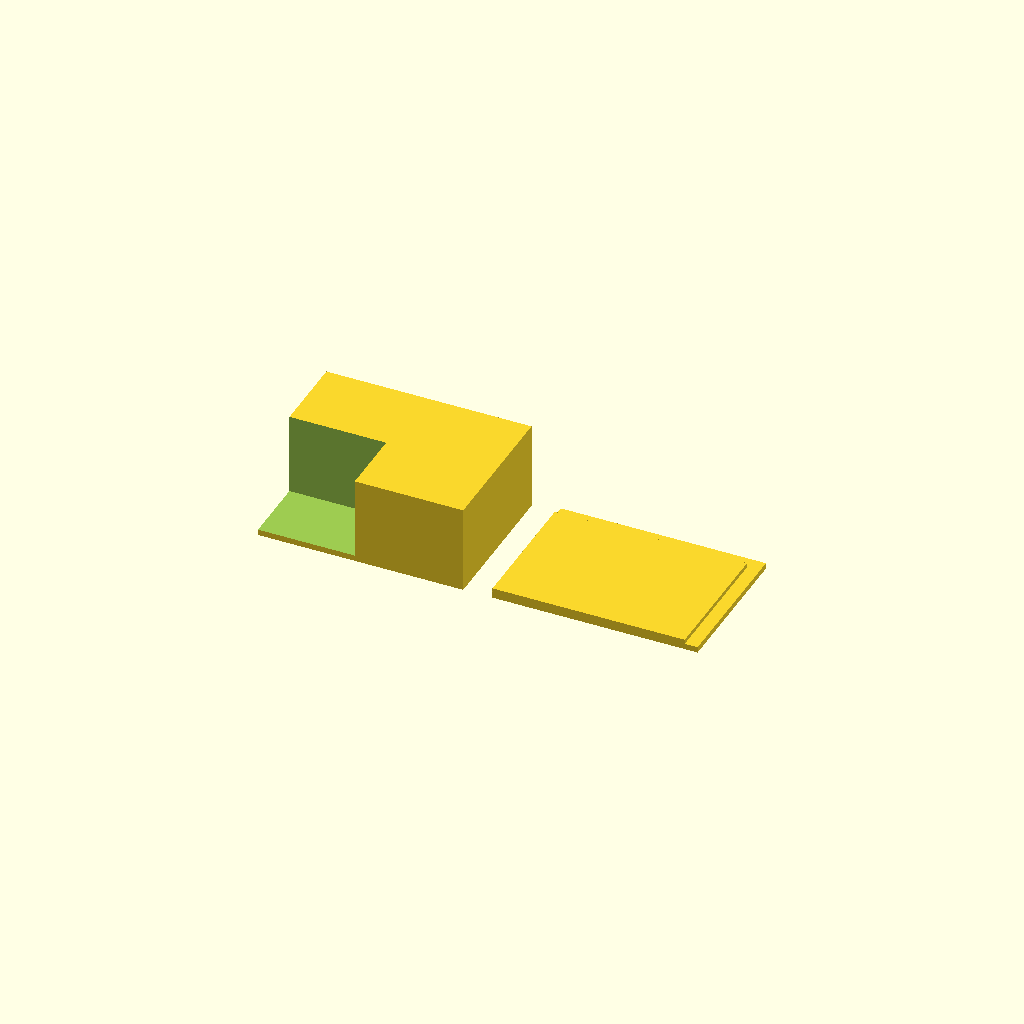
Cell 1: rendered with the file's own defaults.
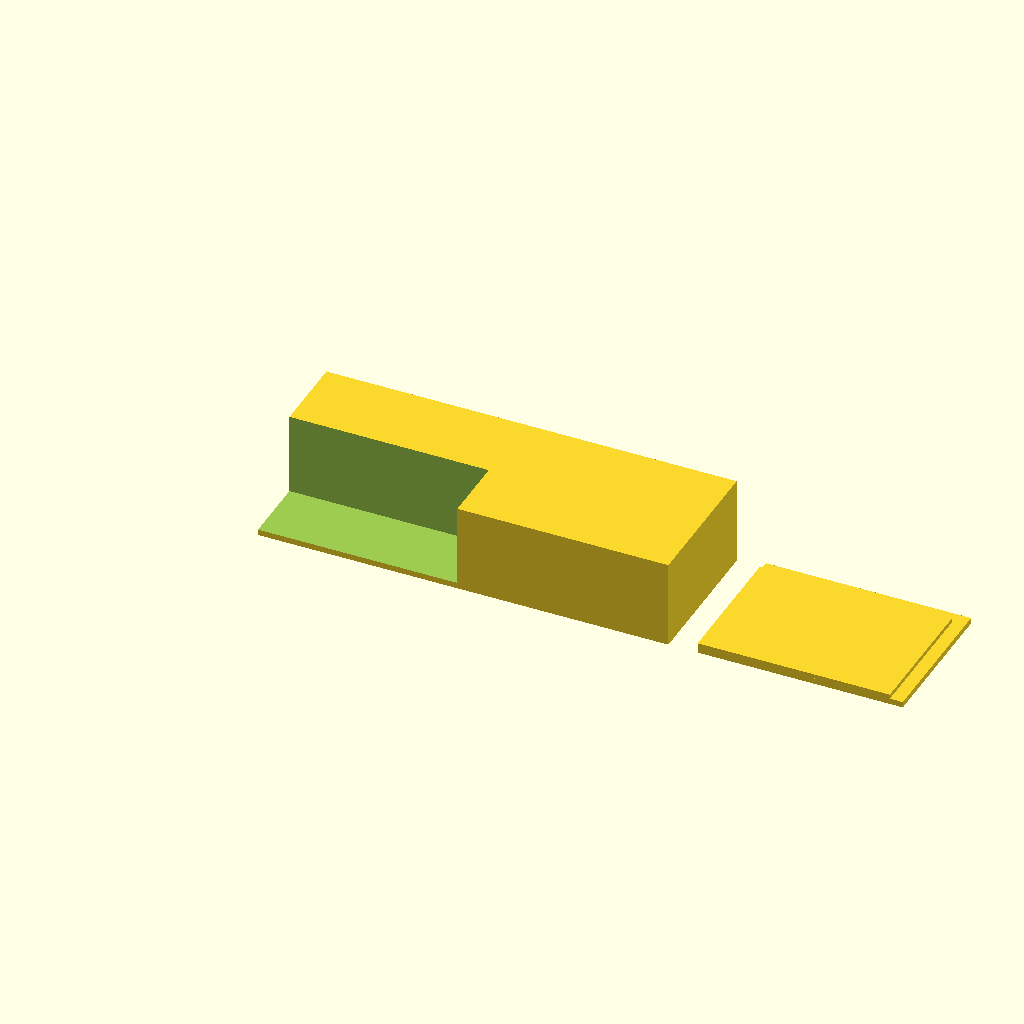
Cell 2 — box_x set to 140, the other parameters unchanged.
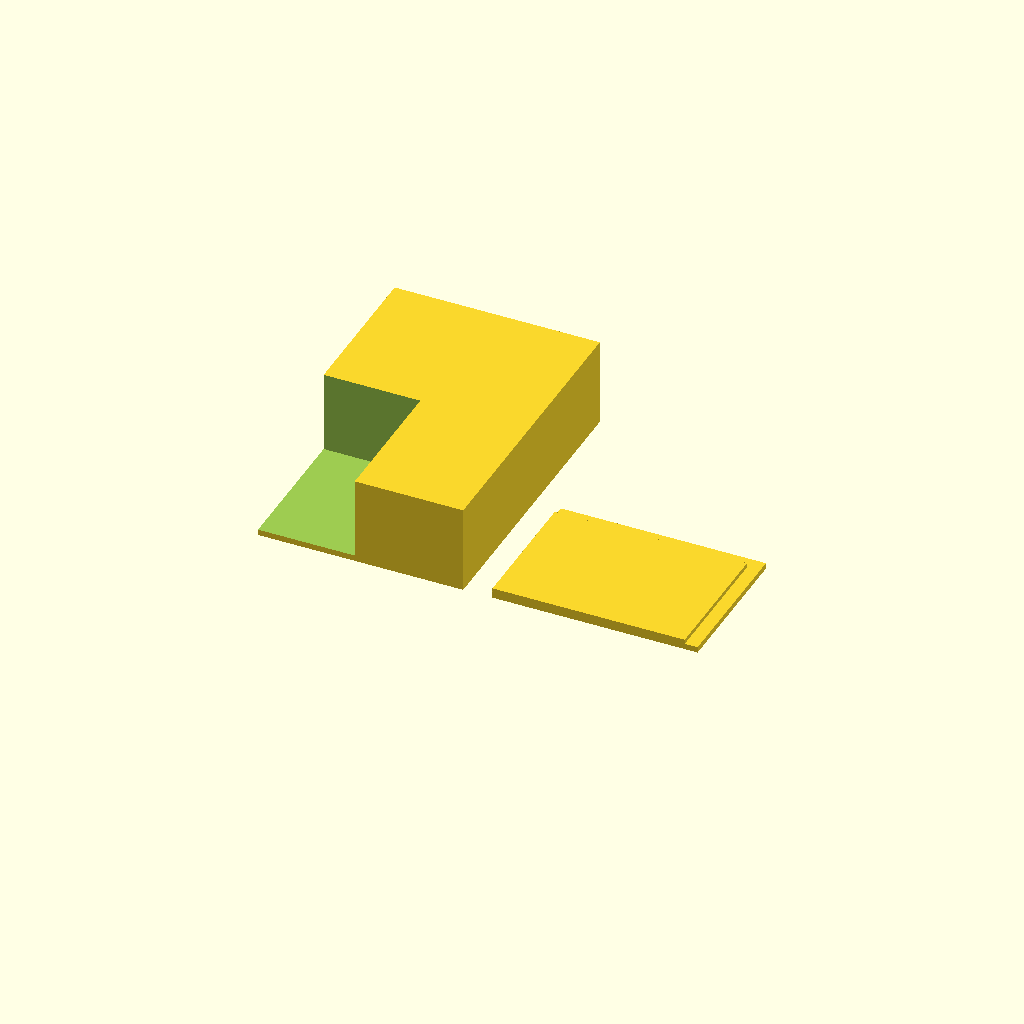
Cell 3: the same model with box_y = 100.
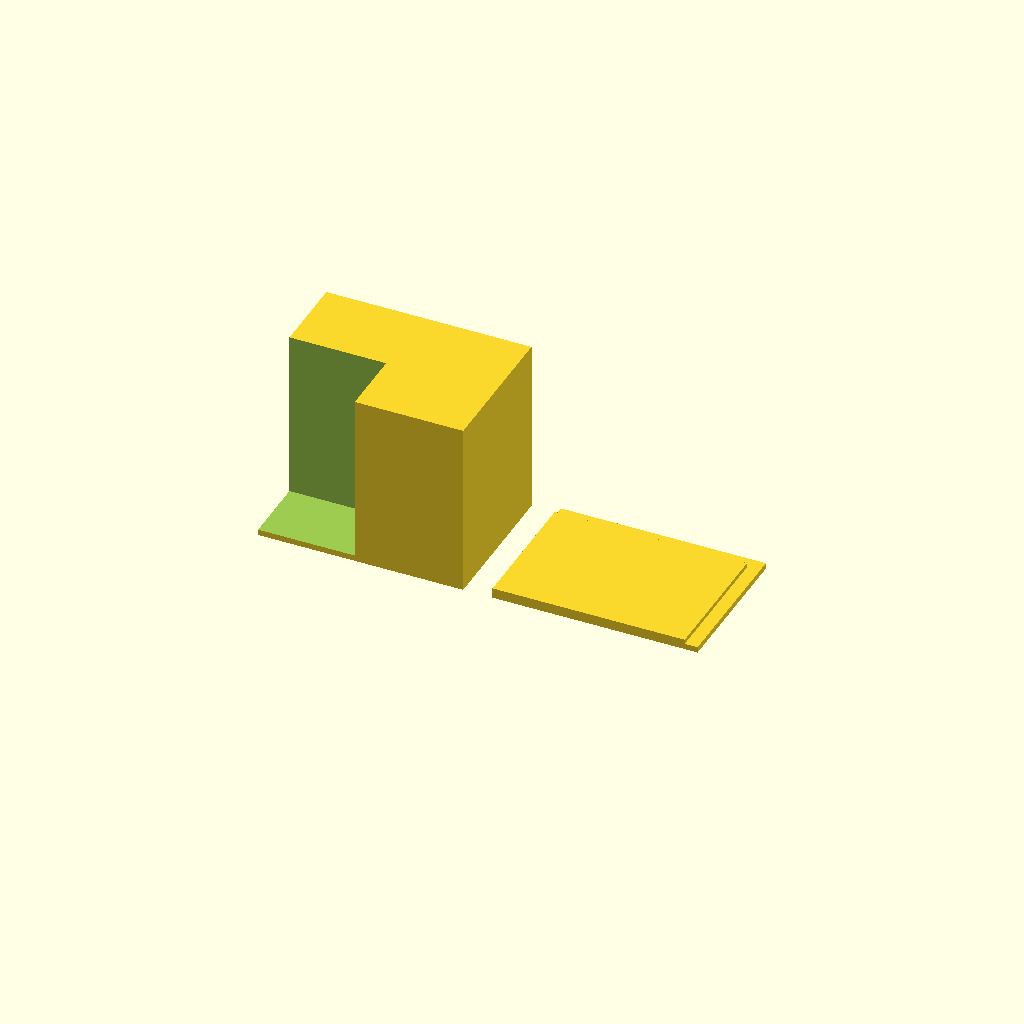
Cell 4: box_z = 60 (everything else at default).
One fixed orthographic camera (rotation 55°, 0°, 25°; colour scheme Cornfield) for every cell.
The OpenSCAD source (bench/results/gpu-v11s1-h1-g14/code/scadcoder-v11s1/enclosure_box_and_lid_s7_a0.scad):
// Two-part enclosure for small electronics board
// Print orientation: box on bed (z = 0), lid on +X side, both build upward

// ---------- Parameters ----------
box_x      = 70;    // box outer length (X)
box_y      = 50;    // box outer width (Y)
box_z      = 30;    // box outer height (Z)
box_wall   = 2;     // box wall thickness
box_floor  = 2;     // box floor thickness

gap        = 10;    // gap between box and lid

lip_x      = 65.6;  // lip outer length (X)
lip_y      = 45.6;  // lip outer width (Y)
lip_wall   = 1.5;   // lip wall thickness
lip_h      = 4;     // lip height above plate

plate_x    = 70;    // plate length (X)
plate_y    = 50;    // plate width (Y)
plate_t    = 2;     // plate thickness

eps        = 0.5;   // cutter overshoot

$fn = 64;

// ---------- Derived ----------
box_xi = box_x - 2 * box_wall;   // box inner length
box_yi = box_y - 2 * box_wall;   // box inner width

// ---------- Model ----------
union() {
    // Box
    difference() {
        cube([box_x, box_y, box_z]);
        translate([-box_xi / 2, -box_yi / 2, box_floor])
            cube([box_xi, box_yi, box_z - box_floor + eps]);
    }

    // Lid
    translate([box_x + gap, 0, 0]) {
        union() {
            // Plate
            cube([plate_x, plate_y, plate_t]);
            // Lip
            translate([0, 0, plate_t])
                cube([lip_x, lip_y, lip_wall]);
        }
    }
}
Parameter table extracted from the source (name, type, default, range or options):
box_x: number, default 70
box_y: number, default 50
box_z: number, default 30
box_wall: number, default 2
box_floor: number, default 2
gap: number, default 10
lip_x: number, default 65.6
lip_y: number, default 45.6
lip_wall: number, default 1.5
lip_h: number, default 4
plate_x: number, default 70
plate_y: number, default 50
plate_t: number, default 2
eps: number, default 0.5
